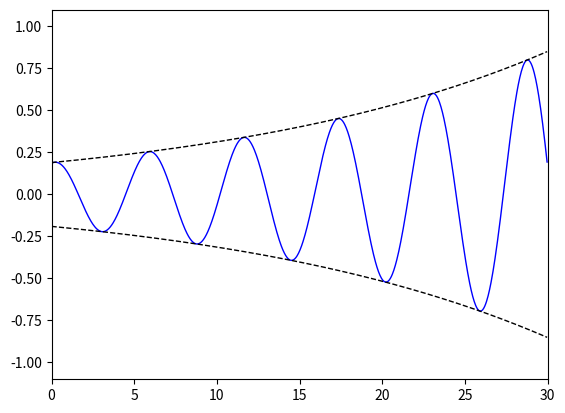

Generate this figure with matplotlib:
import matplotlib.pyplot as plt
from matplotlib.animation import FuncAnimation, PillowWriter
import numpy as np

x_min = 0
x_max = 30
y_min = -1.1
y_max = 1.1

V = 0.19
beta = 1.1
omega = 6
alpha = 0.05

z = np.arange(x_min, x_max, (x_max - x_min) / 1000)

top = np.array(V * np.exp(alpha * z))
bottom = np.array(V * (-np.exp(alpha * z)))

fig, ax = plt.subplots()

periods = 4
frames_per_period = 30
frames = periods * frames_per_period


def animate(i):
    ax.clear()
    ax.set_xlim(x_min, x_max)
    ax.set_ylim(y_min, y_max)
    t = (i / frames_per_period) * (2 * np.pi / omega)
    v = np.array(V * np.exp(alpha * z) * np.cos(omega*t + beta*z))
    line, = ax.plot(z, v, color='blue', lw=1)
    line2, = ax.plot(z, top, color='black', lw=1, linestyle='--')
    line3, = ax.plot(z, bottom, color='black', lw=1, linestyle='--')
    return line, line2, line3


ani = FuncAnimation(fig, animate, frames=frames)
ani.save("wave.gif", dpi=150, writer=PillowWriter(fps=25))
